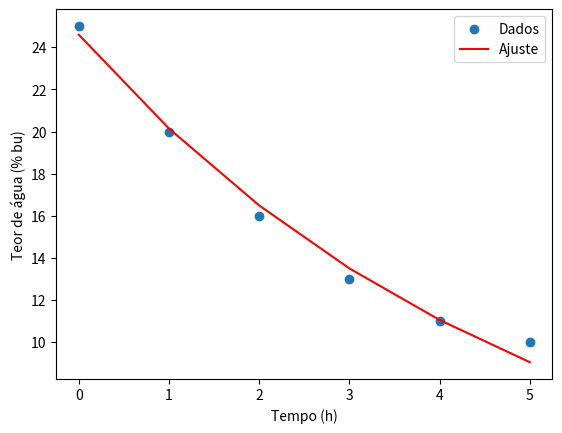

Recreate this plot in Python.
import pandas as pd
import numpy as np
import matplotlib.pyplot as plt
from scipy.optimize import curve_fit

# Dados simulados
dados = {'Tempo':[0,1,2,3,4,5], 'Teor_água':[25,20,16,13,11,10]}
df = pd.DataFrame(dados)

# Estatísticas
print(df.describe())

# Ajuste de modelo
def modelo(t, a, b):
    return a*np.exp(-b*t)

params, _ = curve_fit(modelo, df['Tempo'], df['Teor_água'])

# Visualização
plt.scatter(df['Tempo'], df['Teor_água'], label="Dados")
plt.plot(df['Tempo'], modelo(df['Tempo'], *params), label="Ajuste", color="red")
plt.xlabel("Tempo (h)")
plt.ylabel("Teor de água (% bu)")
plt.legend()
plt.show()
